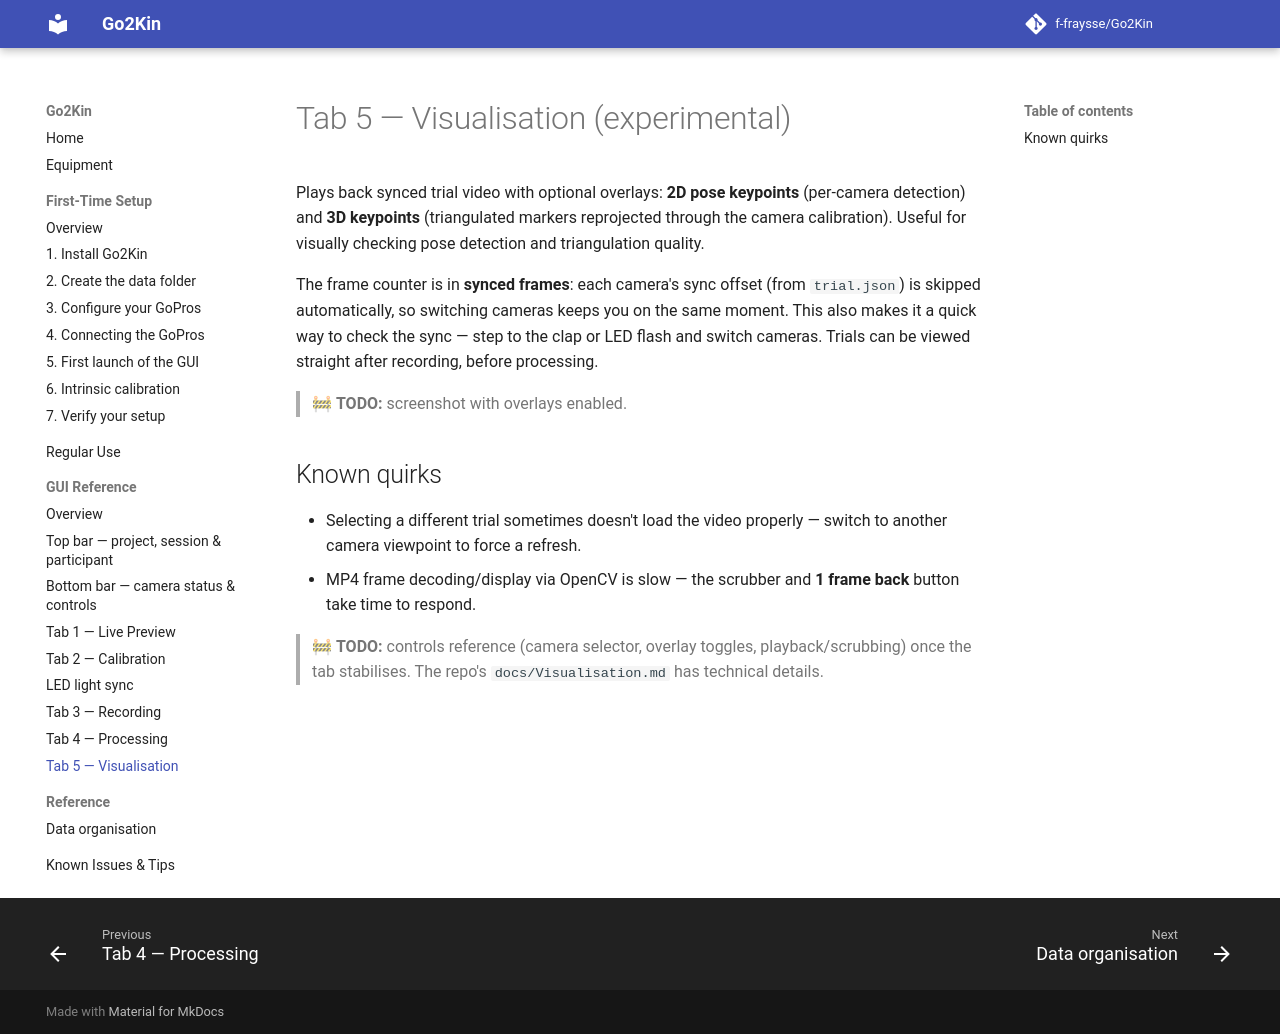

repository: f-fraysse/Go2Kin · page: gui/visualisation-tab/index.html · generator: mkdocs

# Tab 5 — Visualisation (experimental)

Plays back synced trial video with optional overlays: **2D pose keypoints** (per-camera
detection) and **3D keypoints** (triangulated markers reprojected through the camera
calibration). Useful for visually checking pose detection and triangulation quality.

> 🚧 **TODO:** screenshot with overlays enabled.

## Known quirks

- Selecting a different trial sometimes doesn't load the video properly — switch to another camera viewpoint to force a refresh.
- MP4 frame decoding/display via OpenCV is slow — the scrubber and **1 frame back** button take time to respond.

> 🚧 **TODO:** controls reference (camera selector, overlay toggles, playback/scrubbing) once the tab stabilises. The repo's `docs/Visualisation.md` has technical details.
